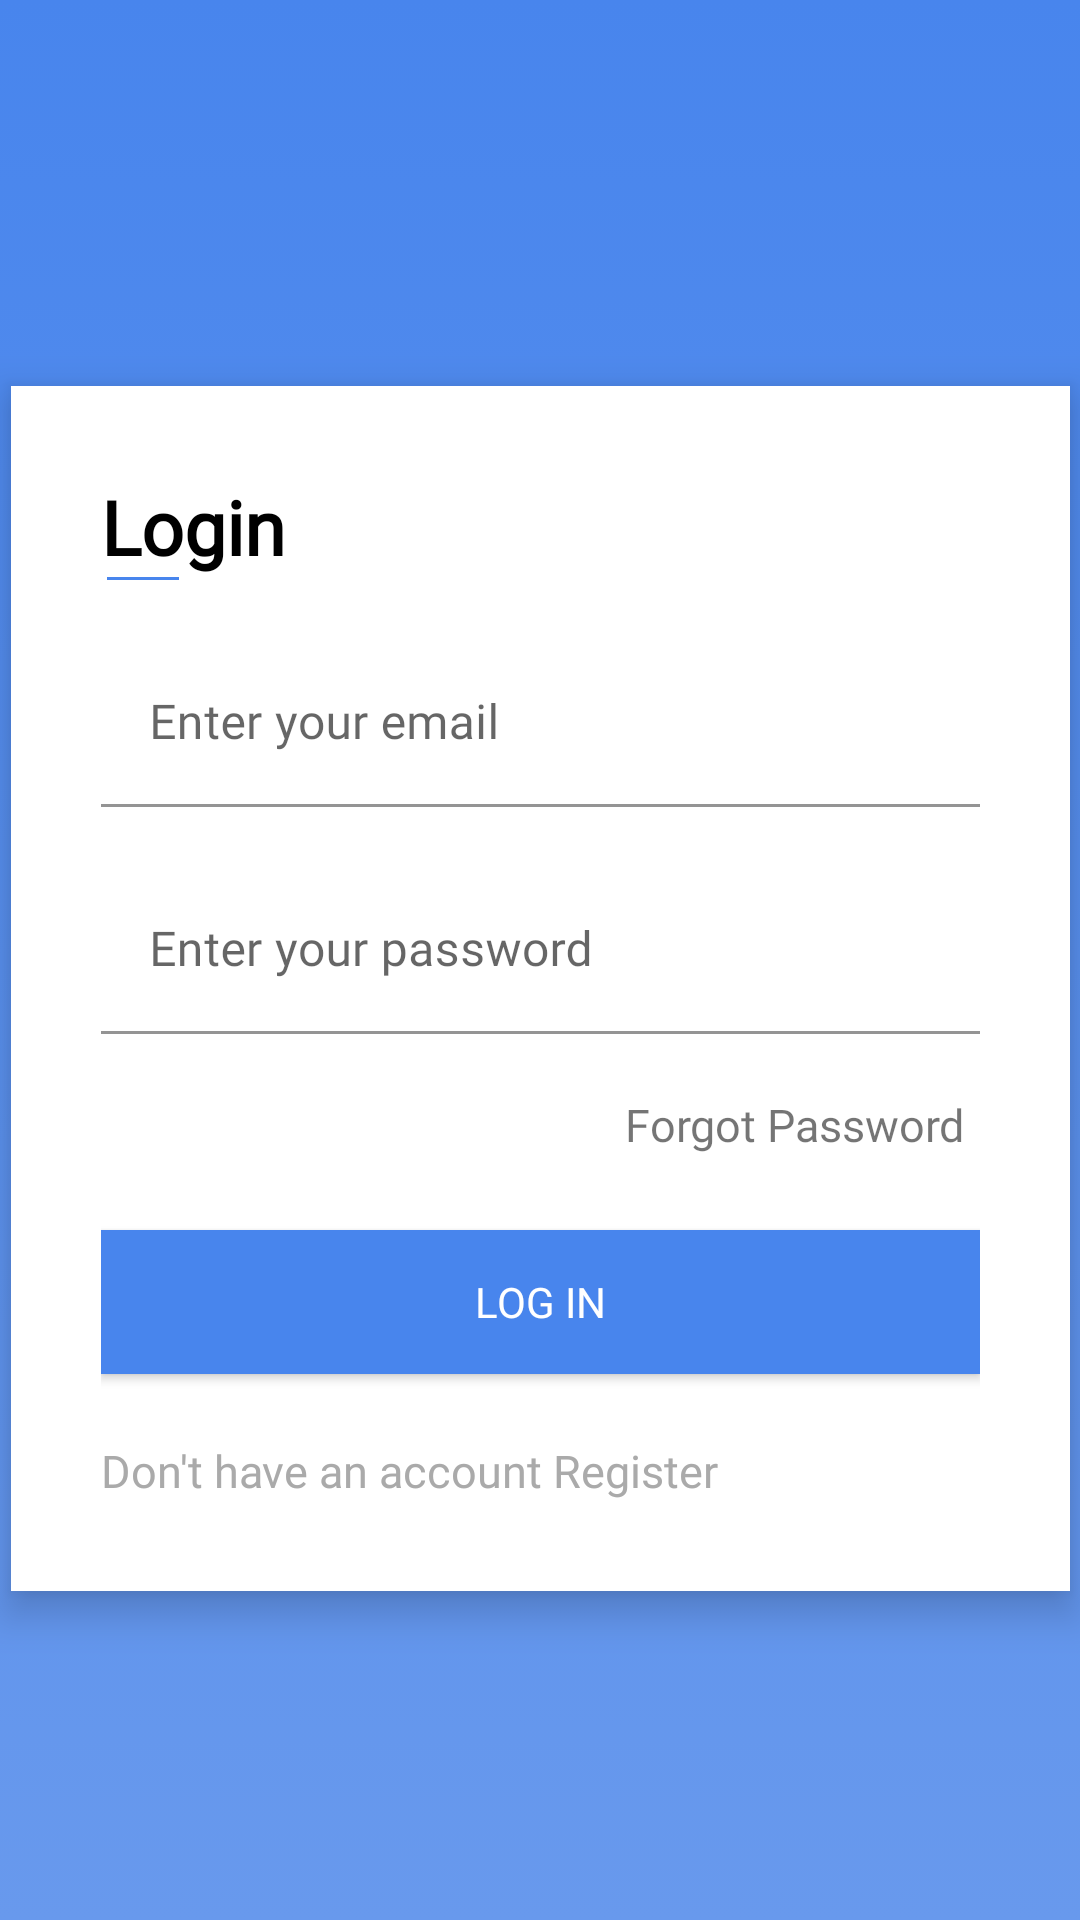

Layout XML and referenced resources for this Android screen:
<!-- AndroidManifest.xml: application theme AppTheme -->
<!-- res/layout/activity_login.xml -->
<?xml version="1.0" encoding="utf-8"?>
<androidx.constraintlayout.widget.ConstraintLayout xmlns:android="http://schemas.android.com/apk/res/android"
xmlns:app="http://schemas.android.com/apk/res-auto"
xmlns:tools="http://schemas.android.com/tools"
android:layout_width="match_parent"
android:layout_height="match_parent"
android:background="@drawable/background"
android:fitsSystemWindows="true"
tools:context="com.codegama.productivity_booster.activity.LoginActivity">



    <LinearLayout
        android:id="@+id/linearLayout"
        android:layout_width="353dp"
        android:layout_height="wrap_content"
        android:layout_marginTop="40dp"
        android:background="@android:color/white"
        android:elevation="8dp"
        android:orientation="vertical"
        android:padding="30dp"
        android:paddingBottom="40dp"
        app:layout_constraintBottom_toBottomOf="parent"
        app:layout_constraintEnd_toEndOf="parent"
        app:layout_constraintStart_toStartOf="parent"
        app:layout_constraintTop_toTopOf="parent"
        app:layout_constraintVertical_bias="0.447">


    <TextView
        android:id="@+id/textView1"
        android:layout_width="wrap_content"
        android:layout_height="wrap_content"
        android:text="Login"
        android:textColor="@android:color/black"
        android:textSize="25dp"
        android:fontFamily="@font/roboto_regular"
        android:textStyle="bold"
        android:typeface="sans"
        app:layout_constraintEnd_toEndOf="parent"
        app:layout_constraintStart_toStartOf="parent"
        app:layout_constraintTop_toTopOf="parent" />

    <TextView
        android:id="@+id/textView"
        android:layout_width="24dp"
        android:layout_height="1dp"
        android:layout_marginLeft="2dp"
        android:background="@color/colorAccent" />

        <com.google.android.material.textfield.TextInputLayout
            android:id="@+id/emailTextInputLayout"
            android:layout_width="match_parent"
            android:layout_height="wrap_content"
            android:layout_marginTop="20dp"
            app:layout_constraintTop_toBottomOf="@id/textView1"
            app:layout_constraintEnd_toEndOf="parent"
            app:layout_constraintStart_toStartOf="parent">

            <com.google.android.material.textfield.TextInputEditText
                android:id="@+id/email"
                android:layout_width="match_parent"
                android:layout_height="wrap_content"
                android:backgroundTint="#00000000"
                android:hint="Enter your email"
                android:fontFamily="@font/roboto_regular"
                android:inputType="textEmailAddress"
                android:singleLine="true"
                android:textColor="@android:color/black"
                android:textColorHint="#A2A4b5"
                android:textSize="16dp" />

        </com.google.android.material.textfield.TextInputLayout>



        <com.google.android.material.textfield.TextInputLayout
            android:id="@+id/passwordTextInputLayout"
            android:layout_width="match_parent"
            android:layout_height="wrap_content"
            android:layout_marginTop="20dp"
            app:layout_constraintTop_toBottomOf="@id/textView1"
            app:layout_constraintEnd_toEndOf="parent"
            app:layout_constraintStart_toStartOf="parent">

            <com.google.android.material.textfield.TextInputEditText
                android:id="@+id/password"
                android:layout_width="match_parent"
                android:layout_height="wrap_content"
                android:backgroundTint="#00000000"
                android:hint="Enter your password"
                android:fontFamily="@font/roboto_regular"
                android:inputType="textPassword"
                android:singleLine="true"
                android:textColor="@android:color/black"
                android:textColorHint="#A2A4b5"
                android:textSize="16dp" />

        </com.google.android.material.textfield.TextInputLayout>



        <TextView
            android:id="@+id/forgot_password"
        android:layout_width="wrap_content"
        android:layout_height="wrap_content"
        android:layout_gravity="right"
        android:layout_marginTop="15dp"
        android:padding="5dp"
        android:text="Forgot Password"
            android:fontFamily="@font/roboto_regular"
        android:textSize="15dp"></TextView>

    <androidx.appcompat.widget.AppCompatButton
        android:id="@+id/login_btn"
        android:layout_width="match_parent"
        android:layout_height="wrap_content"
        android:layout_marginTop="20dp"
        android:background="@color/colorAccent"
        android:text="Log in"
        android:fontFamily="@font/roboto_regular"
        android:textColor="@android:color/white"></androidx.appcompat.widget.AppCompatButton>

        <TextView
            android:id="@+id/register_textview"
            android:layout_width="match_parent"
            android:layout_height="wrap_content"
            android:layout_marginTop="22dp"
            android:background="@color/white"
            android:fontFamily="@font/roboto_regular"
            android:text="Don't have an account Register"
            android:textColor="@android:color/darker_gray"
            android:textSize="15dp"
            tools:layout_editor_absoluteX="41dp"
            tools:layout_editor_absoluteY="600dp" />

    </LinearLayout>



</androidx.constraintlayout.widget.ConstraintLayout>
<!-- resources referenced by this layout -->
<resources>
  <color name="colorAccent">#4885ed</color>
  <color name="white">#FFFFFFFF</color>
  <!-- drawable background (drawable) -->
  <?xml version="1.0" encoding="utf-8"?>
  <selector xmlns:android="http://schemas.android.com/apk/res/android">
      <item>
          <shape android:shape="rectangle">
              <gradient android:startColor="@color/colorAccent" android:endColor="#6899ED" android:angle="-90"/>
          </shape>
      </item>
  
  </selector>
  <style name="AppTheme" parent="Theme.MaterialComponents.DayNight.NoActionBar">
          
          <item name="colorPrimary">@color/colorAccent</item>
          <item name="colorPrimaryVariant">@color/colorAccent</item>
          <item name="colorPrimaryDark">@color/colorPrimaryDark</item>
          <item name="colorOnPrimary">@color/black</item>
          
          <item name="colorSecondary">@color/colorAccent</item>
          <item name="colorSecondaryVariant">@color/teal_700</item>
          <item name="colorOnSecondary">@color/colorAccent</item>
          
          <item name="android:statusBarColor" tools:targetApi="l">?attr/colorPrimaryVariant</item>
          
          <item name="android:windowNoTitle">true</item>
          <item name="windowActionBar">false</item>
          <item name="windowNoTitle">true</item>
          <item name="android:listDivider">@color/white</item>
          <item name="colorSurface">@color/white</item>
      </style>
  <color name="colorPrimaryDark">#ffffff</color>
  <color name="black">#FF000000</color>
  <color name="teal_700">#FF018786</color>
</resources>
